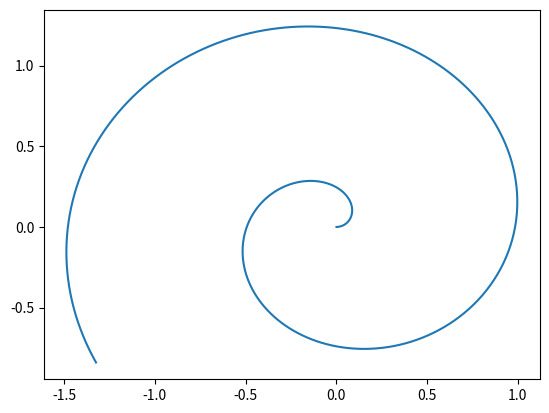

Source code (Python):
import matplotlib.pyplot as plt
import numpy as np

def logspiral(a=0.1):

    f = np.arange(.01, 10, 0.01)
    p = 3.14
    r = a/2*p * f

    x = r * np.cos(f)
    y = r * np.sin(f)

    plt.plot(x, y, label='my logspiral')
    plt.savefig('fig_9.png')

if __name__ == '__main__':
    logspiral(.1)